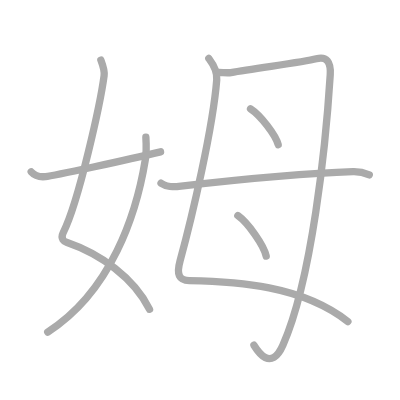
t = 0.00 s
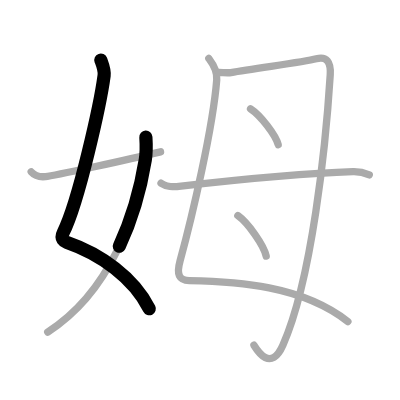
t = 1.50 s
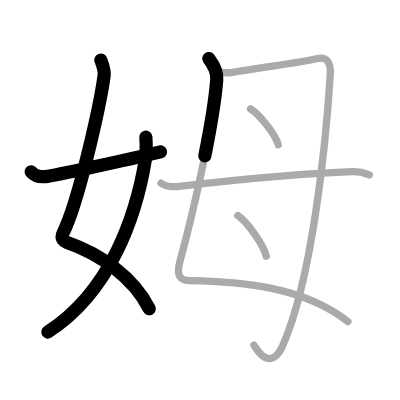
t = 3.25 s
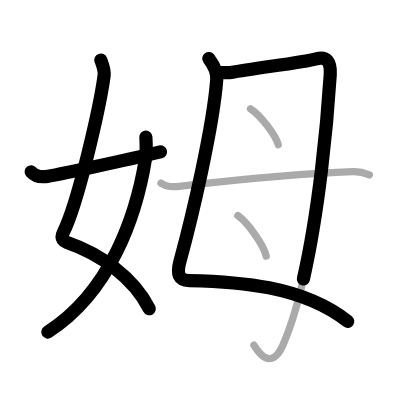
t = 4.75 s
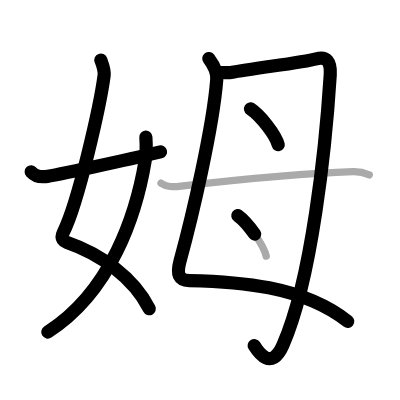
t = 6.50 s
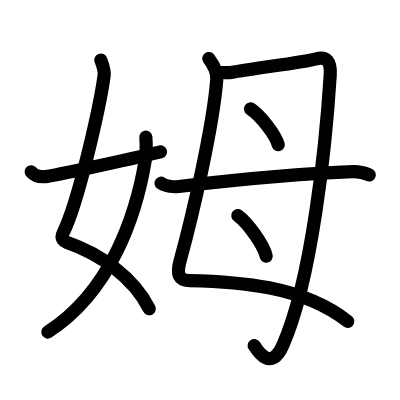
t = 8.00 s

The animated SVG that drew these frames (rendered in a browser with its animation timeline set to each time). Animation: 8 SMIL elements (animate=8); one cycle of 8.00 s.

<?xml version="1.0" standalone="no"?>
<!DOCTYPE svg PUBLIC "-//W3C//DTD SVG 1.1//EN"   "http://www.w3.org/Graphics/SVG/1.1/DTD/svg11.dtd">
<svg width="400px" height="400px"  version="1.1" xmlns="http://www.w3.org/2000/svg">
  <defs>
    <marker id="Triangle" viewBox="0 0 10 10" refX="0" refY="5" markerUnits="strokeWidth" markerWidth="3" style="stroke-opacity:0%;fill:#aaaaaa;" markerHeight="2" orient="auto">
      <path d="M 0 0 L 10 5 L 0 10 z" />
    </marker>
    
    <marker id="Arrow" viewBox="0 0 10 10" refX="5" refY="5" markerUnits="strokeWidth" markerWidth="1.8" style="stroke-opacity:0%;fill:#770000;" markerHeight="2" orient="auto">
      <path d="M 0 4 L 6 4 L 4 1 L 10 5 L 4 9 L 6 6 L 0 6 z" />
        <circle cx="5" cy="5" r="5" />
      </marker>
    
    <marker id="TriangleRed" viewBox="0 0 10 10" refX="0" refY="5" markerUnits="strokeWidth" markerWidth="3" style="stroke-opacity:0%;fill:#CC0000;" markerHeight="2" orient="auto">
      <path d="M 0 0 L 10 5 L 0 10 z" />
    </marker>
    
    <marker id="ArrowRed" viewBox="0 0 10 10" refX="5" refY="5" markerUnits="strokeWidth" markerWidth="1.8" style="stroke-opacity:0%;fill:#CC0000;" markerHeight="2" orient="auto">
      <path d="M 0 4 L 6 4 L 4 1 L 10 5 L 4 9 L 6 6 L 0 6 z" />
        <circle cx="5" cy="5" r="5" />
      </marker>
    
  </defs>
  
  <path style="fill:#ffffff; fill-opacity:100%; fill-rule:evenodd; stroke-width:0;" d="M 0 0 L 400px 0 L 400px 400px L 0 400px L 0 0" />

  <g transform="scale(3.6697247706422 3.6697247706422)">
<path style="fill:none; fill-opacity:0%; fill-rule:evenodd; stroke:#aaaaaa; stroke-opacity:100%; stroke-width: 1.5pt; stroke-linejoin:round; stroke-linecap:round;" d="M27.48 16.37c0.39 1.04 1.08 2.74 0.89 4.24C27.38 28 21.55 54.77 17.23 63.4c-0.89 1.77 0.4 2.46 0.89 2.63c9.38 3.22 18.38 9.72 22.63 18.25"></path>
<path style="fill:none; fill-opacity:0%; fill-rule:evenodd; stroke:#aaaaaa; stroke-opacity:100%; stroke-width: 1.5pt; stroke-linejoin:round; stroke-linecap:round;" d="M39.75 37.39c0.08 1.27 0.14 4.34-0.16 6.18C37.18 58.41 30.23 79.46 13 90.5"></path>
<path style="fill:none; fill-opacity:0%; fill-rule:evenodd; stroke:#aaaaaa; stroke-opacity:100%; stroke-width: 1.5pt; stroke-linejoin:round; stroke-linecap:round;" d="M8.5 46.82c0.78 0.88 1.81 1.51 3.89 1.3c2.23-0.23 22.13-4.51 31.36-6.74"></path>
<path style="fill:none; fill-opacity:0%; fill-rule:evenodd; stroke:#aaaaaa; stroke-opacity:100%; stroke-width: 1.5pt; stroke-linejoin:round; stroke-linecap:round;" d="M56.9 15.94c0.79 1.05 2.38 3.05 2.16 5.79c-1.01 12.98-6.68 37.24-10 49.38c-1.01 3.7-0.3 5.29 2.51 5.35c12.93 0.28 30.68 1.28 43.23 11.16"></path>
<path style="fill:none; fill-opacity:0%; fill-rule:evenodd; stroke:#aaaaaa; stroke-opacity:100%; stroke-width: 1.5pt; stroke-linejoin:round; stroke-linecap:round;" d="M59.63 19.76c0.87-0.01 2.65 0.13 3.29 0.01c6.57-1.24 19.47-2.73 23.27-3.76c2.77-0.75 4.02 0.78 3.8 4.37C88.78 39.69 85 76.25 77.08 94.07c-3.24 7.29-6.81 1.73-7.88 0"></path>
<path style="fill:none; fill-opacity:0%; fill-rule:evenodd; stroke:#aaaaaa; stroke-opacity:100%; stroke-width: 1.5pt; stroke-linejoin:round; stroke-linecap:round;" d="M68.27 29.66c2.66 1.72 6.87 7.09 7.54 9.78"></path>
<path style="fill:none; fill-opacity:0%; fill-rule:evenodd; stroke:#aaaaaa; stroke-opacity:100%; stroke-width: 1.5pt; stroke-linejoin:round; stroke-linecap:round;" d="M64.81 58.74c2.73 1.95 7.05 8.02 7.73 11.06"></path>
<path style="fill:none; fill-opacity:0%; fill-rule:evenodd; stroke:#aaaaaa; stroke-opacity:100%; stroke-width: 1.5pt; stroke-linejoin:round; stroke-linecap:round;" d="M43.88 49.92c1.27 0.89 3.59 1.03 4.86 0.89c16.34-1.88 34.08-3.61 47.45-4.02c2.12-0.06 3.39 0.42 4.44 0.86"></path>

<path style="fill:none; fill-opacity:0%; fill-rule:evenodd; stroke:#000000; stroke-opacity:100%; stroke-width: 2.7pt; stroke-linejoin:round; stroke-linecap:round;" d="M27.48 16.37c0.39 1.04 1.08 2.74 0.89 4.24C27.38 28 21.55 54.77 17.23 63.4c-0.89 1.77 0.4 2.46 0.89 2.63c9.38 3.22 18.38 9.72 22.63 18.25" pathLength="100" stroke-dashoffset="100" stroke-dasharray="100 105"><animate id="dashAnim1" attributeName="stroke-dashoffset" from="100" to="0" dur="1s" calcMode="linear" fill="freeze"/></path>
<path style="fill:none; fill-opacity:0%; fill-rule:evenodd; stroke:#000000; stroke-opacity:100%; stroke-width: 2.7pt; stroke-linejoin:round; stroke-linecap:round;" d="M39.75 37.39c0.08 1.27 0.14 4.34-0.16 6.18C37.18 58.41 30.23 79.46 13 90.5" pathLength="100" stroke-dashoffset="100" stroke-dasharray="100 105"><animate id="dashAnim2" attributeName="stroke-dashoffset" from="100" to="0" dur="1s" calcMode="linear" begin="dashAnim1.end" fill="freeze"/></path>
<path style="fill:none; fill-opacity:0%; fill-rule:evenodd; stroke:#000000; stroke-opacity:100%; stroke-width: 2.7pt; stroke-linejoin:round; stroke-linecap:round;" d="M8.5 46.82c0.78 0.88 1.81 1.51 3.89 1.3c2.23-0.23 22.13-4.51 31.36-6.74" pathLength="100" stroke-dashoffset="100" stroke-dasharray="100 105"><animate id="dashAnim3" attributeName="stroke-dashoffset" from="100" to="0" dur="1s" calcMode="linear" begin="dashAnim2.end" fill="freeze"/></path>
<path style="fill:none; fill-opacity:0%; fill-rule:evenodd; stroke:#000000; stroke-opacity:100%; stroke-width: 2.7pt; stroke-linejoin:round; stroke-linecap:round;" d="M56.9 15.94c0.79 1.05 2.38 3.05 2.16 5.79c-1.01 12.98-6.68 37.24-10 49.38c-1.01 3.7-0.3 5.29 2.51 5.35c12.93 0.28 30.68 1.28 43.23 11.16" pathLength="100" stroke-dashoffset="100" stroke-dasharray="100 105"><animate id="dashAnim4" attributeName="stroke-dashoffset" from="100" to="0" dur="1s" calcMode="linear" begin="dashAnim3.end" fill="freeze"/></path>
<path style="fill:none; fill-opacity:0%; fill-rule:evenodd; stroke:#000000; stroke-opacity:100%; stroke-width: 2.7pt; stroke-linejoin:round; stroke-linecap:round;" d="M59.63 19.76c0.87-0.01 2.65 0.13 3.29 0.01c6.57-1.24 19.47-2.73 23.27-3.76c2.77-0.75 4.02 0.78 3.8 4.37C88.78 39.69 85 76.25 77.08 94.07c-3.24 7.29-6.81 1.73-7.88 0" pathLength="100" stroke-dashoffset="100" stroke-dasharray="100 105"><animate id="dashAnim5" attributeName="stroke-dashoffset" from="100" to="0" dur="1s" calcMode="linear" begin="dashAnim4.end" fill="freeze"/></path>
<path style="fill:none; fill-opacity:0%; fill-rule:evenodd; stroke:#000000; stroke-opacity:100%; stroke-width: 2.7pt; stroke-linejoin:round; stroke-linecap:round;" d="M68.27 29.66c2.66 1.72 6.87 7.09 7.54 9.78" pathLength="100" stroke-dashoffset="100" stroke-dasharray="100 105"><animate id="dashAnim6" attributeName="stroke-dashoffset" from="100" to="0" dur="1s" calcMode="linear" begin="dashAnim5.end" fill="freeze"/></path>
<path style="fill:none; fill-opacity:0%; fill-rule:evenodd; stroke:#000000; stroke-opacity:100%; stroke-width: 2.7pt; stroke-linejoin:round; stroke-linecap:round;" d="M64.81 58.74c2.73 1.95 7.05 8.02 7.73 11.06" pathLength="100" stroke-dashoffset="100" stroke-dasharray="100 105"><animate id="dashAnim7" attributeName="stroke-dashoffset" from="100" to="0" dur="1s" calcMode="linear" begin="dashAnim6.end" fill="freeze"/></path>
<path style="fill:none; fill-opacity:0%; fill-rule:evenodd; stroke:#000000; stroke-opacity:100%; stroke-width: 2.7pt; stroke-linejoin:round; stroke-linecap:round;" d="M43.88 49.92c1.27 0.89 3.59 1.03 4.86 0.89c16.34-1.88 34.08-3.61 47.45-4.02c2.12-0.06 3.39 0.42 4.44 0.86" pathLength="100" stroke-dashoffset="100" stroke-dasharray="100 105"><animate id="dashAnim8" attributeName="stroke-dashoffset" from="100" to="0" dur="1s" calcMode="linear" begin="dashAnim7.end" fill="freeze"/></path>

</g>

</svg>  
          
